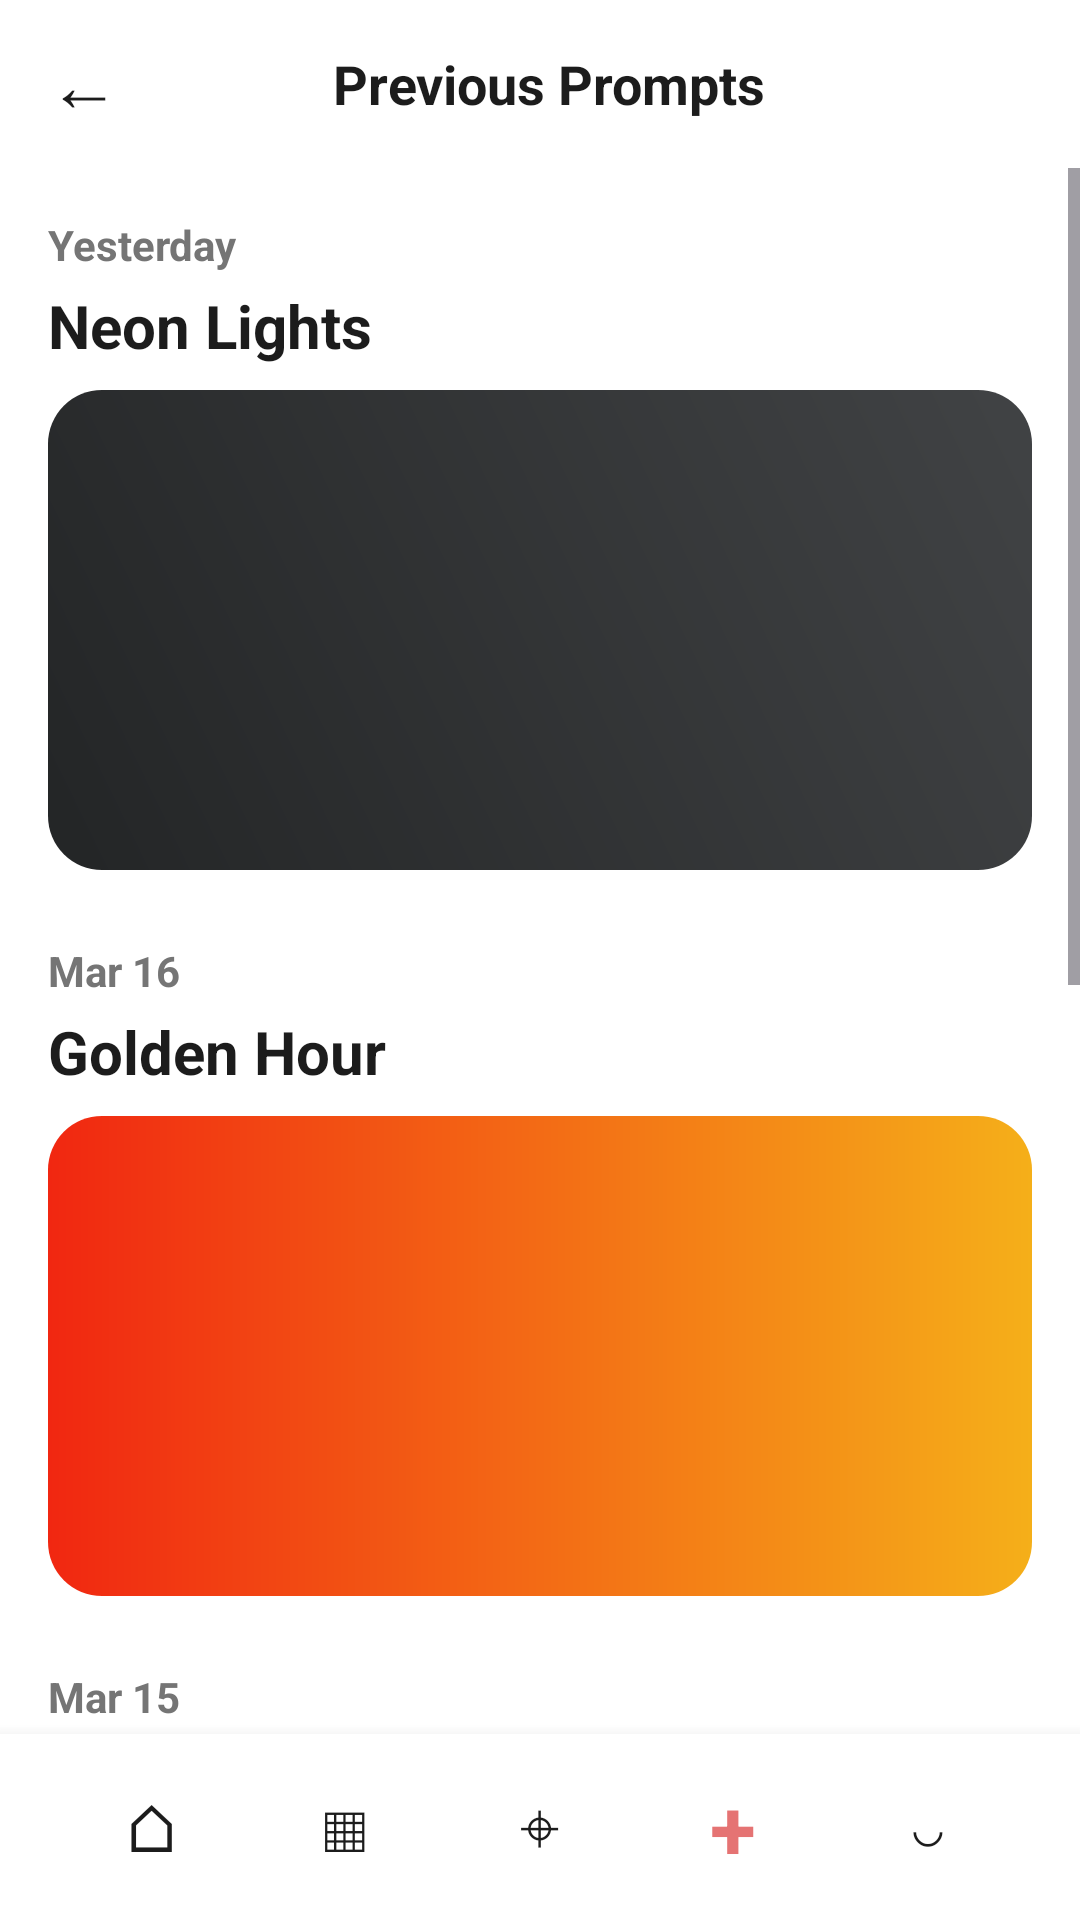

Layout XML and referenced resources for this Android screen:
<!-- AndroidManifest.xml: application theme Theme.SnapShot -->
<!-- res/layout/screen_previous_challenges.xml -->
<?xml version="1.0" encoding="utf-8"?>
<LinearLayout xmlns:android="http://schemas.android.com/apk/res/android"
    android:layout_width="match_parent"
    android:layout_height="match_parent"
    android:background="@color/pastel_surface_white"
    android:orientation="vertical">

    
    <LinearLayout
        android:layout_width="match_parent"
        android:layout_height="56dp"
        android:gravity="center_vertical"
        android:orientation="horizontal"
        android:paddingHorizontal="16dp">

        <TextView
            android:id="@+id/btnPreviousChallengesBack"
            android:layout_width="wrap_content"
            android:layout_height="wrap_content"
            android:text="←"
            android:textColor="@color/pastel_text_primary"
            android:textSize="24sp" />

        <TextView
            android:layout_width="0dp"
            android:layout_height="wrap_content"
            android:layout_weight="1"
            android:gravity="center"
            android:text="Previous Prompts"
            android:textColor="@color/pastel_text_primary"
            android:textSize="18sp"
            android:textStyle="bold" />
            
        <TextView
            android:layout_width="wrap_content"
            android:layout_height="wrap_content"
            android:text="   "
            android:textSize="24sp" />
    </LinearLayout>

    <ScrollView
        android:layout_width="match_parent"
        android:layout_height="0dp"
        android:layout_weight="1">

        <LinearLayout
            android:layout_width="match_parent"
            android:layout_height="wrap_content"
            android:orientation="vertical"
            android:padding="16dp">

            
            <LinearLayout
                android:layout_width="match_parent"
                android:layout_height="wrap_content"
                android:orientation="vertical"
                android:paddingBottom="24dp">
                
                <TextView
                    android:layout_width="match_parent"
                    android:layout_height="wrap_content"
                    android:text="Yesterday"
                    android:textColor="@color/pastel_text_secondary"
                    android:textSize="14sp"
                    android:textStyle="bold" />
                
                <TextView
                    android:layout_width="match_parent"
                    android:layout_height="wrap_content"
                    android:layout_marginTop="4dp"
                    android:text="Neon Lights"
                    android:textColor="@color/pastel_text_primary"
                    android:textSize="20sp"
                    android:textStyle="bold" />
                    
                <TextView
                    android:layout_width="match_parent"
                    android:layout_height="160dp"
                    android:layout_marginTop="8dp"
                    android:background="@drawable/photo_city" />
            </LinearLayout>

            
            <LinearLayout
                android:layout_width="match_parent"
                android:layout_height="wrap_content"
                android:orientation="vertical"
                android:paddingBottom="24dp">
                
                <TextView
                    android:layout_width="match_parent"
                    android:layout_height="wrap_content"
                    android:text="Mar 16"
                    android:textColor="@color/pastel_text_secondary"
                    android:textSize="14sp"
                    android:textStyle="bold" />
                
                <TextView
                    android:layout_width="match_parent"
                    android:layout_height="wrap_content"
                    android:layout_marginTop="4dp"
                    android:text="Golden Hour"
                    android:textColor="@color/pastel_text_primary"
                    android:textSize="20sp"
                    android:textStyle="bold" />
                    
                <TextView
                    android:layout_width="match_parent"
                    android:layout_height="160dp"
                    android:layout_marginTop="8dp"
                    android:background="@drawable/photo_sunset" />
            </LinearLayout>
            
            
            <LinearLayout
                android:layout_width="match_parent"
                android:layout_height="wrap_content"
                android:orientation="vertical"
                android:paddingBottom="24dp">
                
                <TextView
                    android:layout_width="match_parent"
                    android:layout_height="wrap_content"
                    android:text="Mar 15"
                    android:textColor="@color/pastel_text_secondary"
                    android:textSize="14sp"
                    android:textStyle="bold" />
                
                <TextView
                    android:layout_width="match_parent"
                    android:layout_height="wrap_content"
                    android:layout_marginTop="4dp"
                    android:text="Flowing Water"
                    android:textColor="@color/pastel_text_primary"
                    android:textSize="20sp"
                    android:textStyle="bold" />
                    
                <TextView
                    android:layout_width="match_parent"
                    android:layout_height="160dp"
                    android:layout_marginTop="8dp"
                    android:background="@drawable/photo_waterfall" />
            </LinearLayout>

            
            <LinearLayout
                android:layout_width="match_parent"
                android:layout_height="wrap_content"
                android:orientation="vertical"
                android:paddingBottom="24dp">
                
                <TextView
                    android:layout_width="match_parent"
                    android:layout_height="wrap_content"
                    android:text="Mar 14"
                    android:textColor="@color/pastel_text_secondary"
                    android:textSize="14sp"
                    android:textStyle="bold" />
                
                <TextView
                    android:layout_width="match_parent"
                    android:layout_height="wrap_content"
                    android:layout_marginTop="4dp"
                    android:text="High Altitude"
                    android:textColor="@color/pastel_text_primary"
                    android:textSize="20sp"
                    android:textStyle="bold" />
                    
                <TextView
                    android:layout_width="match_parent"
                    android:layout_height="160dp"
                    android:layout_marginTop="8dp"
                    android:background="@drawable/photo_mountain" />
            </LinearLayout>
        </LinearLayout>
    </ScrollView>

    <include layout="@layout/view_bottom_nav_mock" />
</LinearLayout>
<!-- res/layout/view_bottom_nav_mock.xml (included above) -->
<?xml version="1.0" encoding="utf-8"?>
<LinearLayout xmlns:android="http://schemas.android.com/apk/res/android"
    android:layout_width="match_parent"
    android:layout_height="62dp"
    android:background="@color/pastel_surface_white"
    android:elevation="8dp"
    android:gravity="center"
    android:orientation="horizontal"
    android:paddingHorizontal="18dp">

    <TextView
        android:id="@+id/navHome"
        android:layout_width="0dp"
        android:layout_height="wrap_content"
        android:layout_weight="1"
        android:gravity="center"
        android:text="⌂"
        android:textColor="@color/pastel_text_primary"
        android:textSize="22sp" />

    <TextView
        android:id="@+id/navGallery"
        android:layout_width="0dp"
        android:layout_height="wrap_content"
        android:layout_weight="1"
        android:gravity="center"
        android:text="▦"
        android:textColor="@color/pastel_text_primary"
        android:textSize="22sp" />

    <TextView
        android:id="@+id/navLeaderboard"
        android:layout_width="0dp"
        android:layout_height="wrap_content"
        android:layout_weight="1"
        android:gravity="center"
        android:text="⌖"
        android:textColor="@color/pastel_text_primary"
        android:textSize="20sp" />

    <TextView
        android:id="@+id/navUpload"
        android:layout_width="0dp"
        android:layout_height="wrap_content"
        android:layout_weight="1"
        android:gravity="center"
        android:text="+"
        android:textColor="@color/pastel_accent_magenta"
        android:textSize="28sp"
        android:textStyle="bold" />

    <TextView
        android:id="@+id/navProfile"
        android:layout_width="0dp"
        android:layout_height="wrap_content"
        android:layout_weight="1"
        android:gravity="center"
        android:text="◡"
        android:textColor="@color/pastel_text_primary"
        android:textSize="22sp" />
</LinearLayout>
<!-- resources referenced by this layout -->
<resources>
  <color name="pastel_accent_magenta">#E57373</color>
  <color name="pastel_surface_white">#FFFFFF</color>
  <color name="pastel_text_primary">#1C1C1C</color>
  <color name="pastel_text_secondary">#757575</color>
  <!-- drawable photo_city (drawable) -->
  <?xml version="1.0" encoding="utf-8"?>
  <shape xmlns:android="http://schemas.android.com/apk/res/android" android:shape="rectangle">
      <gradient android:angle="45" android:startColor="#232526" android:endColor="#414345" />
      <corners android:radius="18dp" />
  </shape>
  <!-- drawable photo_mountain (drawable) -->
  <?xml version="1.0" encoding="utf-8"?>
  <shape xmlns:android="http://schemas.android.com/apk/res/android" android:shape="rectangle">
      <gradient android:angle="90" android:startColor="#355C7D" android:endColor="#6C5B7B" />
      <corners android:radius="18dp" />
  </shape>
  <!-- drawable photo_sunset (drawable) -->
  <?xml version="1.0" encoding="utf-8"?>
  <shape xmlns:android="http://schemas.android.com/apk/res/android" android:shape="rectangle">
      <gradient android:angle="0" android:startColor="#F12711" android:endColor="#F5AF19" />
      <corners android:radius="18dp" />
  </shape>
  <!-- drawable photo_waterfall (drawable) -->
  <?xml version="1.0" encoding="utf-8"?>
  <shape xmlns:android="http://schemas.android.com/apk/res/android" android:shape="rectangle">
      <gradient android:angle="90" android:startColor="#1E3C72" android:endColor="#2A5298" />
      <corners android:radius="18dp" />
  </shape>
  <style name="Theme.SnapShot" parent="Base.Theme.SnapShot" />
  <style name="Base.Theme.SnapShot" parent="Theme.Material3.DayNight.NoActionBar">
          
          
      </style>
</resources>
